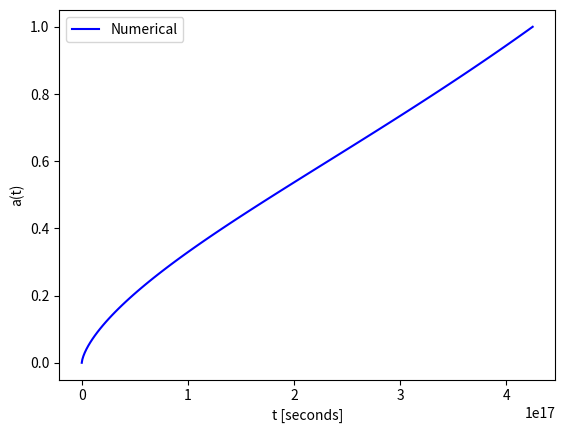

Source code (Python):
import numpy as np
import matplotlib.pyplot as plt

H = 70 / 3.086e19
wm = 0.3
wr = 5e-5
wde = 0.7
w = -1.0
a0 = 1e-10
a1 = 1.0
n = 100

def f(a, t):
    return 1 / (H * np.sqrt(wm / a + wr / a ** 2 + wde / a ** (3 * w + 1)))

h = (a1 - a0) / (n - 1)
a = np.linspace(a0, a1, n)
t = np.zeros(n)
t[0] = 0
for i in range(n - 1):
    t[i + 1] = t[i] + h * f(a[i] + 0.5 * h, t[i] + 0.5 * h * f(a[i], t[i]))

plt.plot(t, a, 'b-', label="Numerical")
plt.xlabel("t [seconds]")
plt.ylabel("a(t)")
plt.legend()
plt.show()
